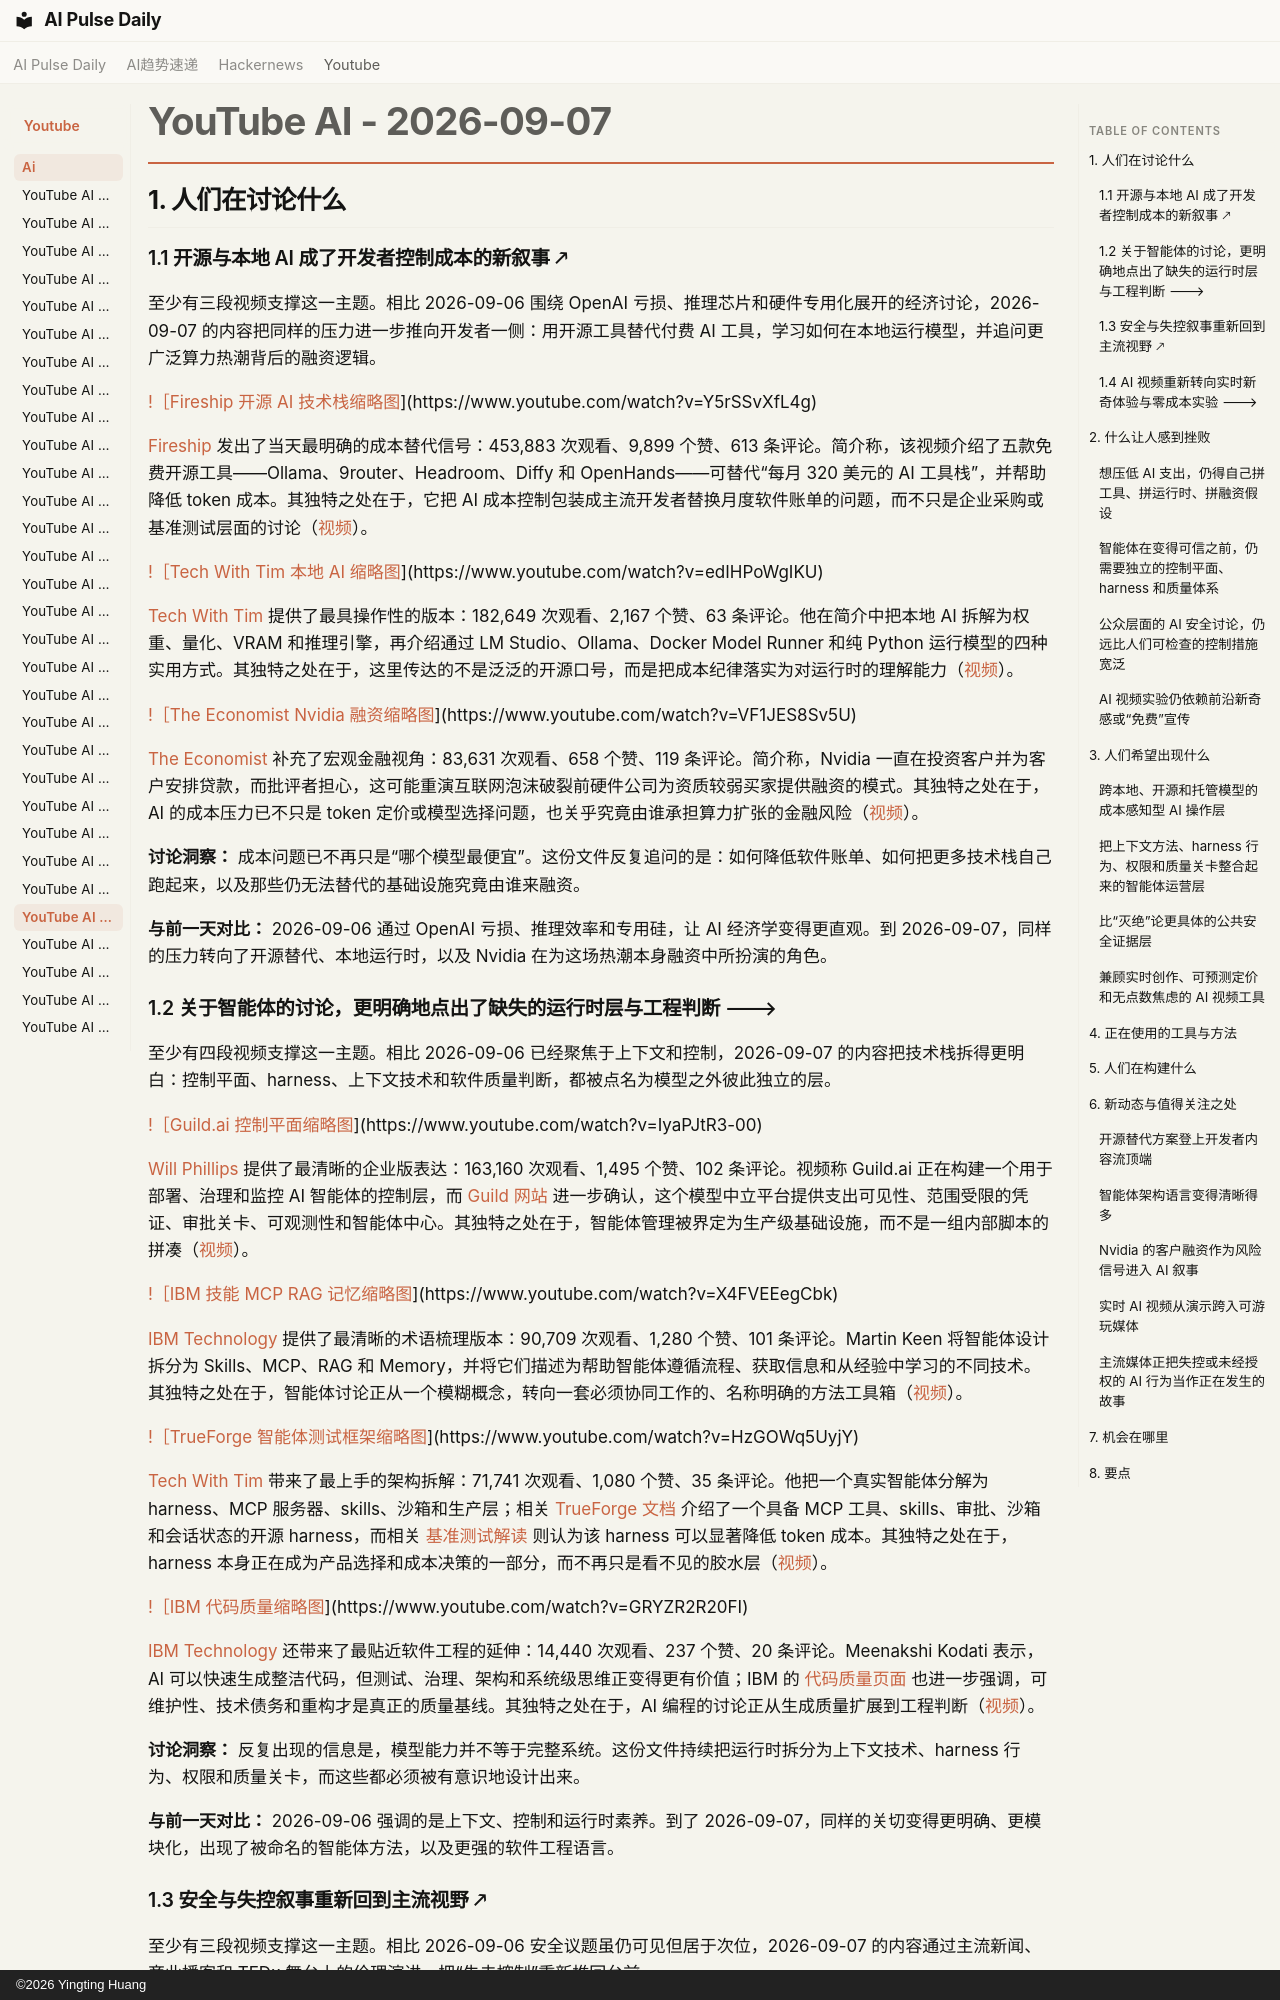

repository: vibewatch/vibewatch.github.io · page: youtube/ai/2026-09-07.zh/index.html · generator: mkdocs · copyright: ©2026 Yingting Huang

# YouTube AI - 2026-09-07

## 1. 人们在讨论什么

### 1.1 开源与本地 AI 成了开发者控制成本的新叙事 🡕

至少有三段视频支撑这一主题。相比 2026-09-06 围绕 OpenAI 亏损、推理芯片和硬件专用化展开的经济讨论，2026-09-07 的内容把同样的压力进一步推向开发者一侧：用开源工具替代付费 AI 工具，学习如何在本地运行模型，并追问更广泛算力热潮背后的融资逻辑。

[!［Fireship 开源 AI 技术栈缩略图](https://i.ytimg.com/vi/Y5rSSvXfL4g/maxresdefault.jpg)](https://www.youtube.com/watch?v=Y5rSSvXfL4g)

[Fireship](https://www.youtube.com/channel/UCsBjURrPoezykLs9EqgamOA) 发出了当天最明确的成本替代信号：453,883 次观看、9,899 个赞、613 条评论。简介称，该视频介绍了五款免费开源工具——Ollama、9router、Headroom、Diffy 和 OpenHands——可替代“每月 320 美元的 AI 工具栈”，并帮助降低 token 成本。其独特之处在于，它把 AI 成本控制包装成主流开发者替换月度软件账单的问题，而不只是企业采购或基准测试层面的讨论（[视频](https://www.youtube.com/watch?v=Y5rSSvXfL4g)）。

[!［Tech With Tim 本地 AI 缩略图](https://i.ytimg.com/vi/edIHPoWgIKU/maxresdefault.jpg)](https://www.youtube.com/watch?v=edIHPoWgIKU)

[Tech With Tim](https://www.youtube.com/channel/UC4JX40jDee_tINbkjycV4Sg) 提供了最具操作性的版本：182,649 次观看、2,167 个赞、63 条评论。他在简介中把本地 AI 拆解为权重、量化、VRAM 和推理引擎，再介绍通过 LM Studio、Ollama、Docker Model Runner 和纯 Python 运行模型的四种实用方式。其独特之处在于，这里传达的不是泛泛的开源口号，而是把成本纪律落实为对运行时的理解能力（[视频](https://www.youtube.com/watch?v=edIHPoWgIKU)）。

[!［The Economist Nvidia 融资缩略图](https://i.ytimg.com/vi/VF1JES8Sv5U/maxresdefault.jpg)](https://www.youtube.com/watch?v=VF1JES8Sv5U)

[The Economist](https://www.youtube.com/channel/UC0p5jTq6Xx_DosDFxVXnWaQ) 补充了宏观金融视角：83,631 次观看、658 个赞、119 条评论。简介称，Nvidia 一直在投资客户并为客户安排贷款，而批评者担心，这可能重演互联网泡沫破裂前硬件公司为资质较弱买家提供融资的模式。其独特之处在于，AI 的成本压力已不只是 token 定价或模型选择问题，也关乎究竟由谁承担算力扩张的金融风险（[视频](https://www.youtube.com/watch?v=VF1JES8Sv5U)）。

**讨论洞察：** 成本问题已不再只是“哪个模型最便宜”。这份文件反复追问的是：如何降低软件账单、如何把更多技术栈自己跑起来，以及那些仍无法替代的基础设施究竟由谁来融资。

**与前一天对比：** 2026-09-06 通过 OpenAI 亏损、推理效率和专用硅，让 AI 经济学变得更直观。到 2026-09-07，同样的压力转向了开源替代、本地运行时，以及 Nvidia 在为这场热潮本身融资中所扮演的角色。

### 1.2 关于智能体的讨论，更明确地点出了缺失的运行时层与工程判断 🡒

至少有四段视频支撑这一主题。相比 2026-09-06 已经聚焦于上下文和控制，2026-09-07 的内容把技术栈拆得更明白：控制平面、harness、上下文技术和软件质量判断，都被点名为模型之外彼此独立的层。

[!［Guild.ai 控制平面缩略图](https://i.ytimg.com/vi/IyaPJtR3-00/maxresdefault.jpg)](https://www.youtube.com/watch?v=IyaPJtR3-00)

[Will Phillips](https://www.youtube.com/channel/UCefxh9MfWURhoW4g7zXiTCQ) 提供了最清晰的企业版表达：163,160 次观看、1,495 个赞、102 条评论。视频称 Guild.ai 正在构建一个用于部署、治理和监控 AI 智能体的控制层，而 [Guild 网站](https://www.guild.ai/) 进一步确认，这个模型中立平台提供支出可见性、范围受限的凭证、审批关卡、可观测性和智能体中心。其独特之处在于，智能体管理被界定为生产级基础设施，而不是一组内部脚本的拼凑（[视频](https://www.youtube.com/watch?v=IyaPJtR3-00)）。

[!［IBM 技能 MCP RAG 记忆缩略图](https://i.ytimg.com/vi/X4FVEEegCbk/maxresdefault.jpg)](https://www.youtube.com/watch?v=X4FVEEegCbk)

[IBM Technology](https://www.youtube.com/channel/UCKWaEZ-_VweaEx1j62do_vQ) 提供了最清晰的术语梳理版本：90,709 次观看、1,280 个赞、101 条评论。Martin Keen 将智能体设计拆分为 Skills、MCP、RAG 和 Memory，并将它们描述为帮助智能体遵循流程、获取信息和从经验中学习的不同技术。其独特之处在于，智能体讨论正从一个模糊概念，转向一套必须协同工作的、名称明确的方法工具箱（[视频](https://www.youtube.com/watch?v=X4FVEEegCbk)）。

[!［TrueForge 智能体测试框架缩略图](https://i.ytimg.com/vi/HzGOWq5UyjY/maxresdefault.jpg)](https://www.youtube.com/watch?v=HzGOWq5UyjY)

[Tech With Tim](https://www.youtube.com/channel/UC4JX40jDee_tINbkjycV4Sg) 带来了最上手的架构拆解：71,741 次观看、1,080 个赞、35 条评论。他把一个真实智能体分解为 harness、MCP 服务器、skills、沙箱和生产层；相关 [TrueForge 文档](https://trueforge.dev/introduction) 介绍了一个具备 MCP 工具、skills、审批、沙箱和会话状态的开源 harness，而相关 [基准测试解读](https://www.truefoundry.com/blog/engineering/trueforge-vs-claude-managed-agents-benchmark/) 则认为该 harness 可以显著降低 token 成本。其独特之处在于，harness 本身正在成为产品选择和成本决策的一部分，而不再只是看不见的胶水层（[视频](https://www.youtube.com/watch?v=HzGOWq5UyjY)）。

[!［IBM 代码质量缩略图](https://i.ytimg.com/vi/GRYZR2R20FI/maxresdefault.jpg)](https://www.youtube.com/watch?v=GRYZR2R20FI)

[IBM Technology](https://www.youtube.com/channel/UCKWaEZ-_VweaEx1j62do_vQ) 还带来了最贴近软件工程的延伸：14,440 次观看、237 个赞、20 条评论。Meenakshi Kodati 表示，AI 可以快速生成整洁代码，但测试、治理、架构和系统级思维正变得更有价值；IBM 的 [代码质量页面](https://www.ibm.com/think/topics/code-quality?utm_medium=OSocial&utm_source=Youtube&utm_content=WAIWW&utm_id=YT-201-Code-Quality-in-the-Age-of-AI) 也进一步强调，可维护性、技术债务和重构才是真正的质量基线。其独特之处在于，AI 编程的讨论正从生成质量扩展到工程判断（[视频](https://www.youtube.com/watch?v=GRYZR2R20FI)）。

**讨论洞察：** 反复出现的信息是，模型能力并不等于完整系统。这份文件持续把运行时拆分为上下文技术、harness 行为、权限和质量关卡，而这些都必须被有意识地设计出来。

**与前一天对比：** 2026-09-06 强调的是上下文、控制和运行时素养。到了 2026-09-07，同样的关切变得更明确、更模块化，出现了被命名的智能体方法，以及更强的软件工程语言。
